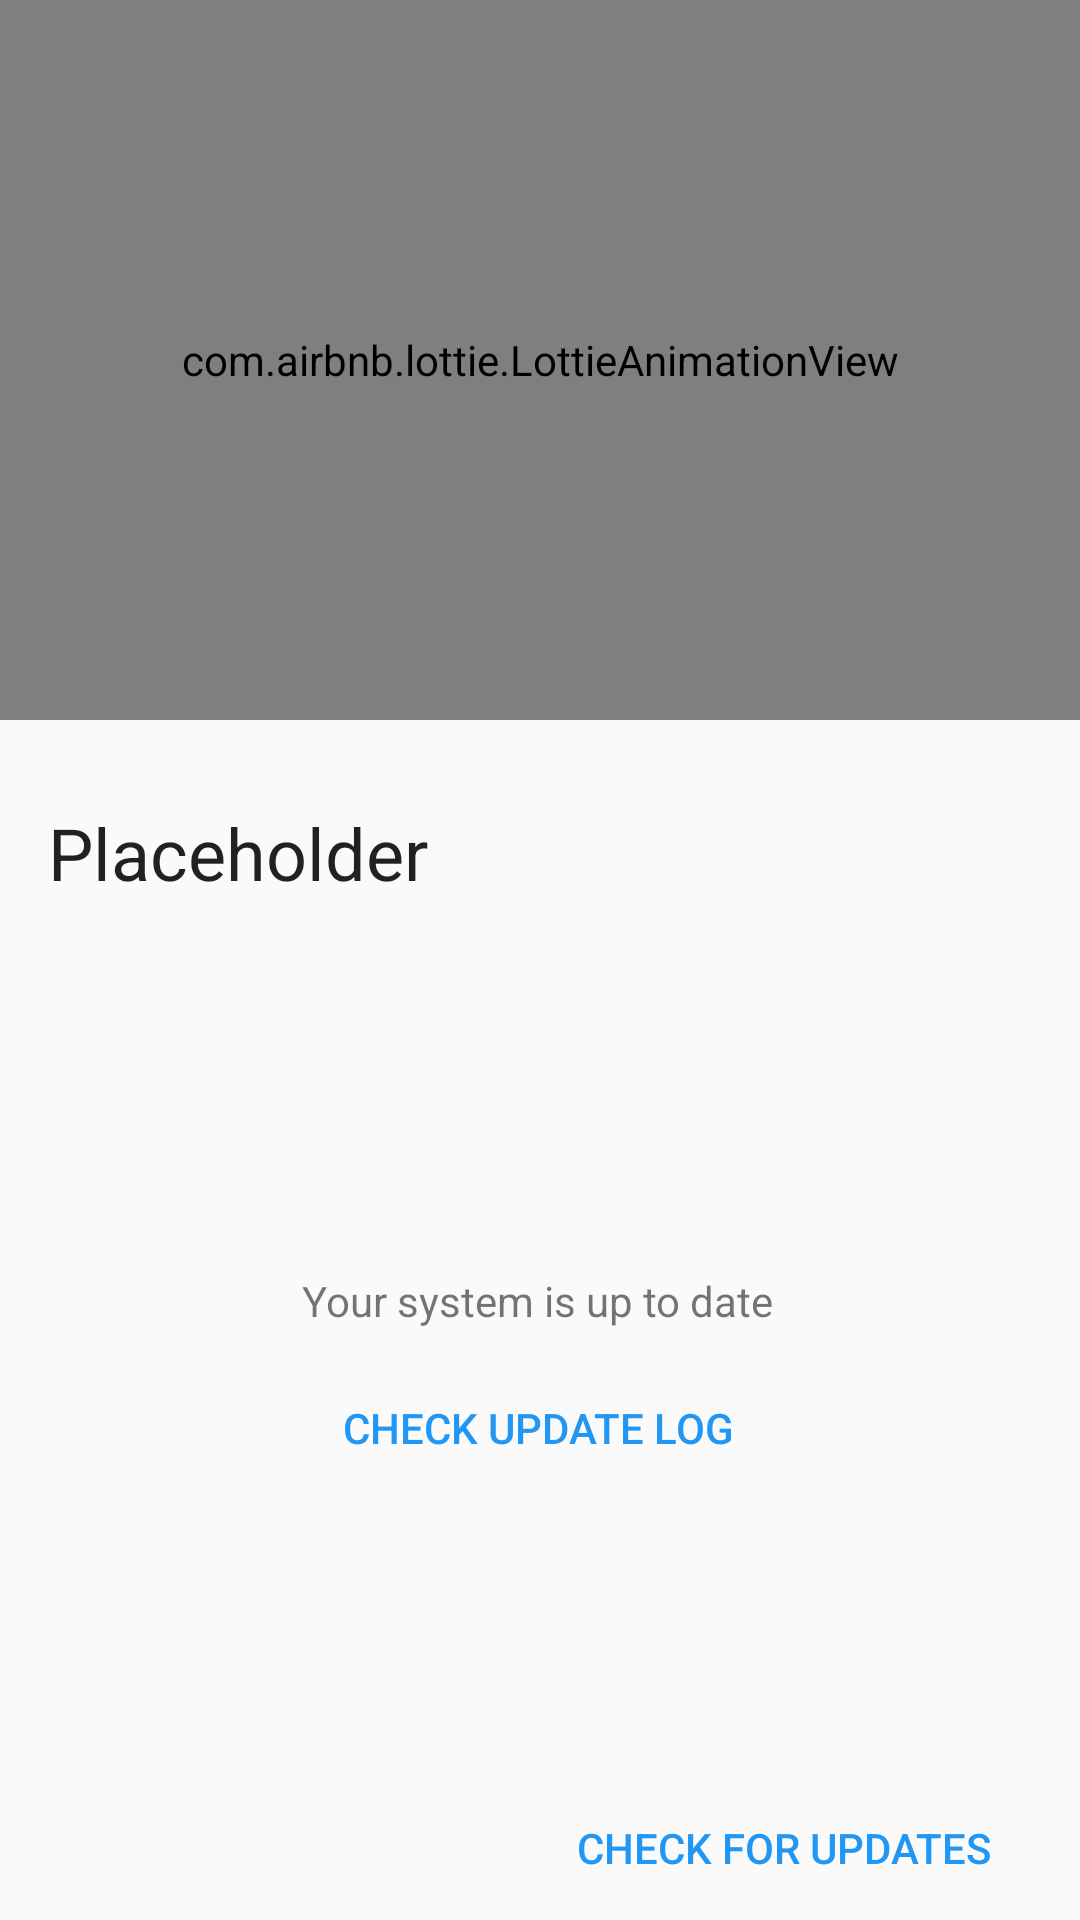

Produce the Android XML layout that renders to this screen, including the resource entries it uses.
<!-- AndroidManifest.xml: application theme AppTheme -->
<!-- res/layout/fragment_ota.xml -->
<?xml version="1.0" encoding="utf-8"?>
<androidx.constraintlayout.widget.ConstraintLayout xmlns:android="http://schemas.android.com/apk/res/android"
    xmlns:app="http://schemas.android.com/apk/res-auto"
    xmlns:tools="http://schemas.android.com/tools"
    android:layout_width="match_parent"
    android:layout_height="match_parent"
    android:fitsSystemWindows="true"
    tools:context=".fragments.OTAFragment">

    <androidx.constraintlayout.widget.ConstraintLayout
        android:id="@+id/constraintLayout"
        android:layout_width="match_parent"
        android:layout_height="240dp">

        <com.airbnb.lottie.LottieAnimationView
            android:id="@+id/lottie_anim"
            android:layout_width="match_parent"
            android:layout_height="match_parent" />
    </androidx.constraintlayout.widget.ConstraintLayout>

    <TextView
        android:id="@+id/update_status"
        android:layout_width="wrap_content"
        android:layout_height="wrap_content"
        android:layout_marginStart="16dp"
        android:layout_marginTop="28dp"
        android:text="Placeholder"
        android:textAppearance="@style/TextAppearance.MaterialComponents.Headline5"
        app:layout_constraintStart_toStartOf="parent"
        app:layout_constraintTop_toBottomOf="@+id/constraintLayout" />

    <Button
        android:id="@+id/test_button"
        android:layout_width="wrap_content"
        android:layout_height="wrap_content"
        android:layout_marginTop="352dp"
        android:height="0dp"
        android:background="@android:color/transparent"
        android:text="@string/check_for_updates"
        android:textColor="@color/colorAccent"
        app:layout_constraintEnd_toEndOf="parent"
        app:layout_constraintHorizontal_bias="0.5"
        app:layout_constraintStart_toEndOf="@+id/download_button"
        app:layout_constraintTop_toBottomOf="@+id/constraintLayout" />

    <TextView
        android:id="@+id/changelog_title_text"
        android:layout_width="wrap_content"
        android:layout_height="wrap_content"
        android:layout_marginTop="16dp"
        android:text="@string/changelog"
        android:textAppearance="@style/TextAppearance.MaterialComponents.Headline6"
        android:visibility="gone"
        app:layout_constraintStart_toStartOf="@+id/update_status"
        app:layout_constraintTop_toBottomOf="@+id/update_status" />

    <TextView
        android:id="@+id/changelog_text"
        android:layout_width="0dp"
        android:layout_height="0dp"
        android:layout_marginStart="32dp"
        android:layout_marginTop="2dp"
        android:layout_marginEnd="8dp"
        android:layout_marginBottom="8dp"
        android:scrollbars="vertical"
        android:text="changelog placeholder"
        android:visibility="gone"
        app:layout_constraintBottom_toTopOf="@+id/test_button"
        app:layout_constraintEnd_toEndOf="parent"
        app:layout_constraintStart_toStartOf="parent"
        app:layout_constraintTop_toBottomOf="@+id/changelog_title_text" />


    <Button
        android:id="@+id/changelog_button"
        android:layout_width="wrap_content"
        android:layout_height="wrap_content"
        android:layout_marginStart="8dp"
        android:layout_marginEnd="8dp"
        android:layout_marginBottom="92dp"
        android:height="0dp"
        android:background="@android:color/transparent"
        android:text="@string/check_update_log"
        android:textColor="@color/colorAccent"
        app:layout_constraintBottom_toTopOf="@+id/test_button"
        app:layout_constraintEnd_toEndOf="parent"
        app:layout_constraintHorizontal_bias="0.498"
        app:layout_constraintStart_toStartOf="parent" />

    <TextView
        android:id="@+id/up_to_date"
        android:layout_width="wrap_content"
        android:layout_height="wrap_content"
        android:layout_marginStart="8dp"
        android:layout_marginTop="184dp"
        android:layout_marginEnd="8dp"
        android:text="@string/your_system_is_up_to_date"
        app:layout_constraintEnd_toEndOf="parent"
        app:layout_constraintHorizontal_bias="0.497"
        app:layout_constraintStart_toStartOf="parent"
        app:layout_constraintTop_toBottomOf="@+id/constraintLayout" />

    <Button
        android:id="@+id/download_button"
        android:layout_width="wrap_content"
        android:layout_height="wrap_content"
        android:layout_marginTop="352dp"
        android:background="@android:color/transparent"
        android:clickable="false"
        android:text="@string/download_update"
        android:textColor="@color/colorAccent"
        android:visibility="invisible"
        app:layout_constraintEnd_toStartOf="@+id/test_button"
        app:layout_constraintHorizontal_bias="0.5"
        app:layout_constraintStart_toStartOf="parent"
        app:layout_constraintTop_toBottomOf="@+id/constraintLayout" />

</androidx.constraintlayout.widget.ConstraintLayout>
<!-- resources referenced by this layout -->
<resources>
  <color name="colorAccent">#2196f3</color>
  <string name="changelog">Changelog</string>
  <string name="check_for_updates">Check for updates</string>
  <string name="check_update_log">Check Update Log</string>
  <string name="download_update">Download update</string>
  <string name="your_system_is_up_to_date">Your system is up to date</string>
  <style name="AppTheme" parent="Theme.AppCompat.Light.NoActionBar">
          
          <item name="colorPrimary">@color/colorPrimary</item>
          <item name="colorPrimaryDark">@color/colorPrimaryDark</item>
          <item name="colorAccent">@color/colorAccent</item>
          <item name="android:windowLightStatusBar">true</item>
          <item name="android:windowLightNavigationBar">true</item>
      </style>
  <color name="colorPrimary">#ffffff</color>
  <color name="colorPrimaryDark">#ffffff</color>
</resources>
